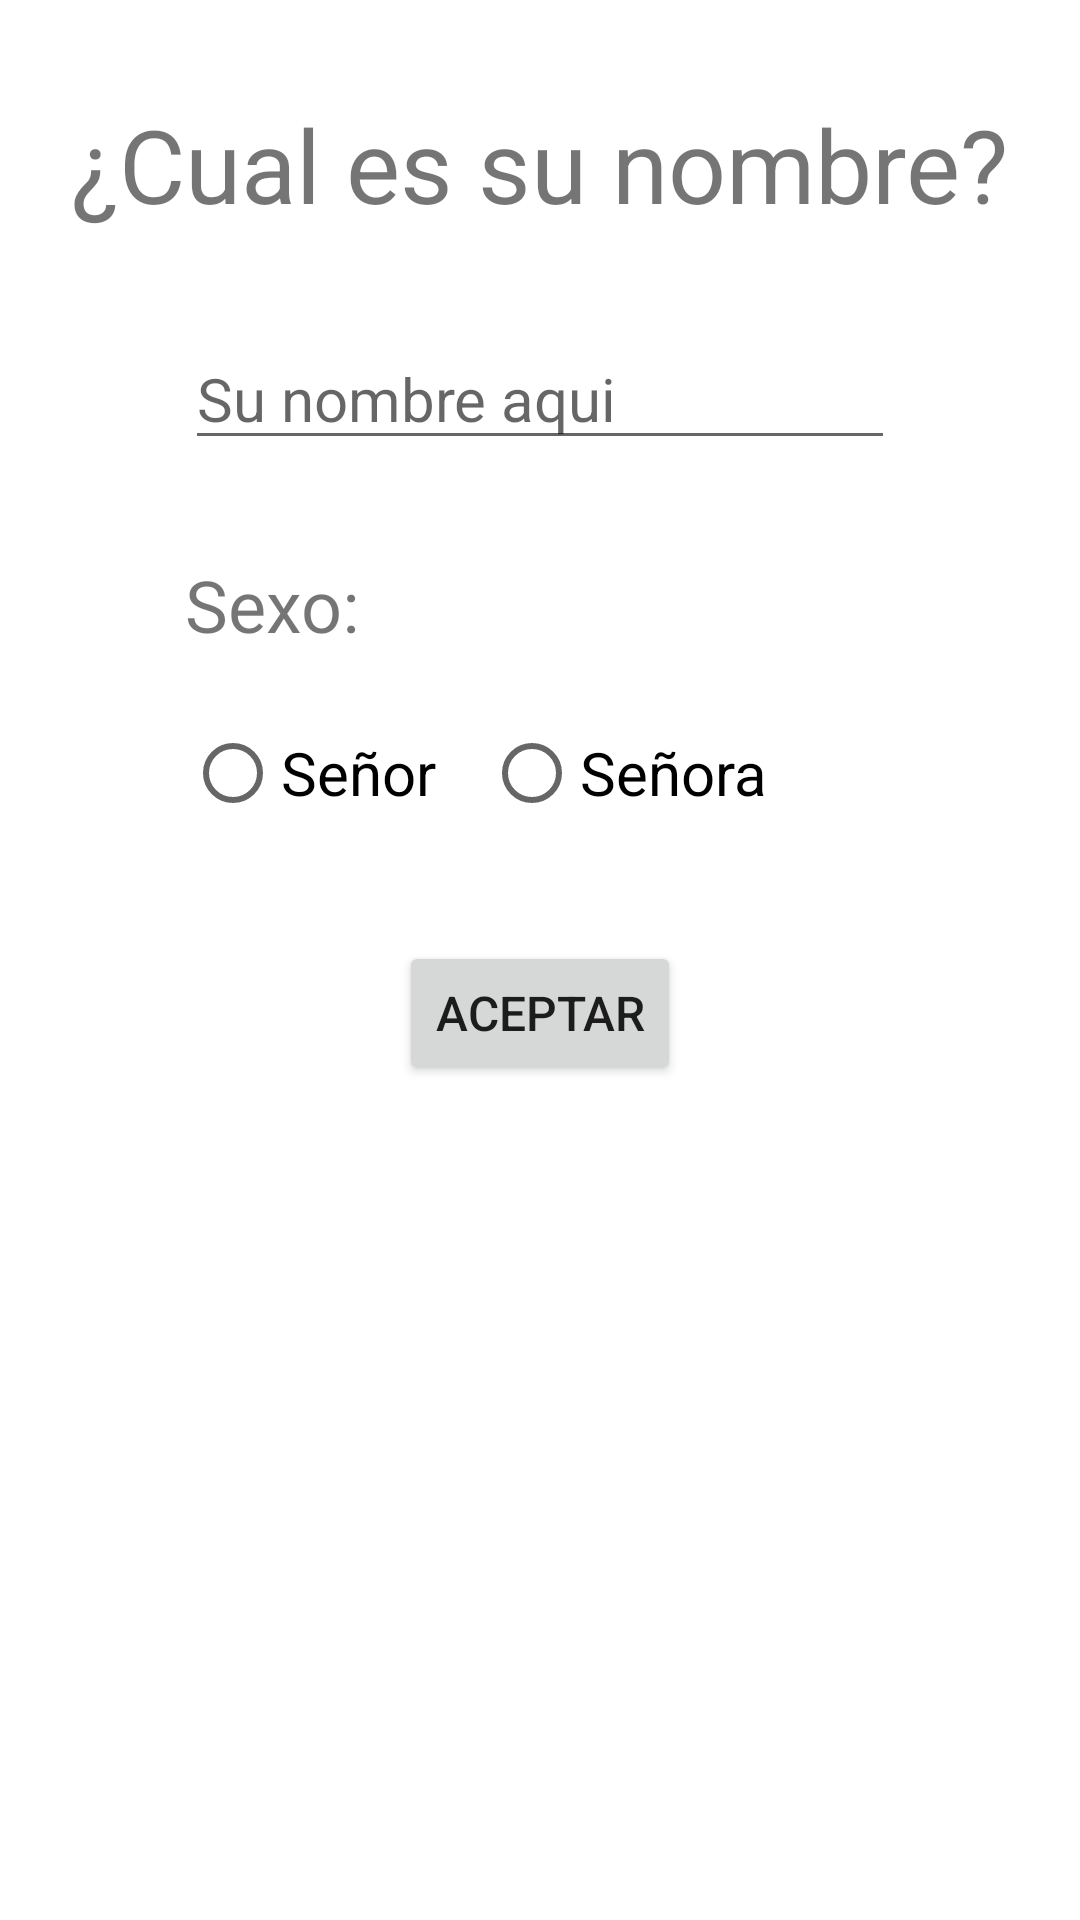

Produce the Android XML layout that renders to this screen, including the resource entries it uses.
<!-- AndroidManifest.xml: application theme Theme.PMM_Unidad3_Ejercicio7 -->
<!-- res/layout/activity_main.xml -->
<?xml version="1.0" encoding="utf-8"?>
<androidx.constraintlayout.widget.ConstraintLayout xmlns:android="http://schemas.android.com/apk/res/android"
    xmlns:app="http://schemas.android.com/apk/res-auto"
    xmlns:tools="http://schemas.android.com/tools"
    android:layout_width="match_parent"
    android:layout_height="match_parent"
    tools:context=".MainActivity">

    <TextView
        android:id="@+id/tvTitulo0"
        android:layout_width="wrap_content"
        android:layout_height="wrap_content"
        android:layout_marginTop="32dp"
        android:text="¿Cual es su nombre?"
        android:textSize="34sp"
        app:layout_constraintEnd_toEndOf="parent"
        app:layout_constraintHorizontal_bias="0.5"
        app:layout_constraintStart_toStartOf="parent"
        app:layout_constraintTop_toTopOf="parent" />

    <EditText
        android:id="@+id/etNombre0"
        android:layout_width="wrap_content"
        android:layout_height="wrap_content"
        android:layout_marginTop="32dp"
        android:ems="10"
        android:hint="Su nombre aqui"
        android:inputType="textPersonName"
        android:textSize="20sp"
        app:layout_constraintEnd_toEndOf="parent"
        app:layout_constraintHorizontal_bias="0.5"
        app:layout_constraintStart_toStartOf="parent"
        app:layout_constraintTop_toBottomOf="@+id/tvTitulo0" />

    <TextView
        android:id="@+id/tvSexo"
        android:layout_width="wrap_content"
        android:layout_height="wrap_content"
        android:layout_marginTop="32dp"
        android:text="Sexo:"
        android:textSize="24sp"
        app:layout_constraintStart_toStartOf="@+id/etNombre0"
        app:layout_constraintTop_toBottomOf="@+id/etNombre0" />

    <RadioGroup
        android:id="@+id/rgSexo"
        android:layout_width="wrap_content"
        android:layout_height="wrap_content"
        android:layout_marginTop="16dp"
        android:orientation="horizontal"
        app:layout_constraintStart_toStartOf="@+id/tvSexo"
        app:layout_constraintTop_toBottomOf="@+id/tvSexo">

        <RadioButton
            android:id="@+id/rbSenor"
            android:layout_width="match_parent"
            android:layout_height="wrap_content"
            android:layout_marginEnd="16dp"
            android:layout_weight="1"
            android:text="Señor"
            android:textSize="20sp" />

        <RadioButton
            android:id="@+id/rbSenora"
            android:layout_width="match_parent"
            android:layout_height="wrap_content"
            android:layout_marginEnd="16dp"
            android:layout_weight="1"
            android:text="Señora"
            android:textSize="20sp" />
    </RadioGroup>

    <Button
        android:id="@+id/btnAceptar"
        android:layout_width="wrap_content"
        android:layout_height="wrap_content"
        android:layout_marginTop="32dp"
        android:text="Aceptar"
        android:textSize="16sp"
        app:layout_constraintEnd_toEndOf="parent"
        app:layout_constraintHorizontal_bias="0.5"
        app:layout_constraintStart_toStartOf="parent"
        app:layout_constraintTop_toBottomOf="@+id/rgSexo" />
</androidx.constraintlayout.widget.ConstraintLayout>
<!-- resources referenced by this layout -->
<resources>
  <style name="Theme.PMM_Unidad3_Ejercicio7" parent="Theme.MaterialComponents.DayNight.DarkActionBar">
          
          <item name="colorPrimary">@color/purple_500</item>
          <item name="colorPrimaryVariant">@color/purple_700</item>
          <item name="colorOnPrimary">@color/white</item>
          
          <item name="colorSecondary">@color/teal_200</item>
          <item name="colorSecondaryVariant">@color/teal_700</item>
          <item name="colorOnSecondary">@color/black</item>
          
          <item name="android:statusBarColor" tools:targetApi="l">?attr/colorPrimaryVariant</item>
          
      </style>
  <!-- not gathered from this repository: default colours our renderer supplied (Android Studio template values) -->
  <color name="purple_500">#FF6200EE</color>
  <color name="purple_700">#FF3700B3</color>
  <color name="teal_200">#FF03DAC5</color>
  <color name="teal_700">#FF018786</color>
  <color name="black">#FF000000</color>
  <color name="white">#FFFFFFFF</color>
</resources>
